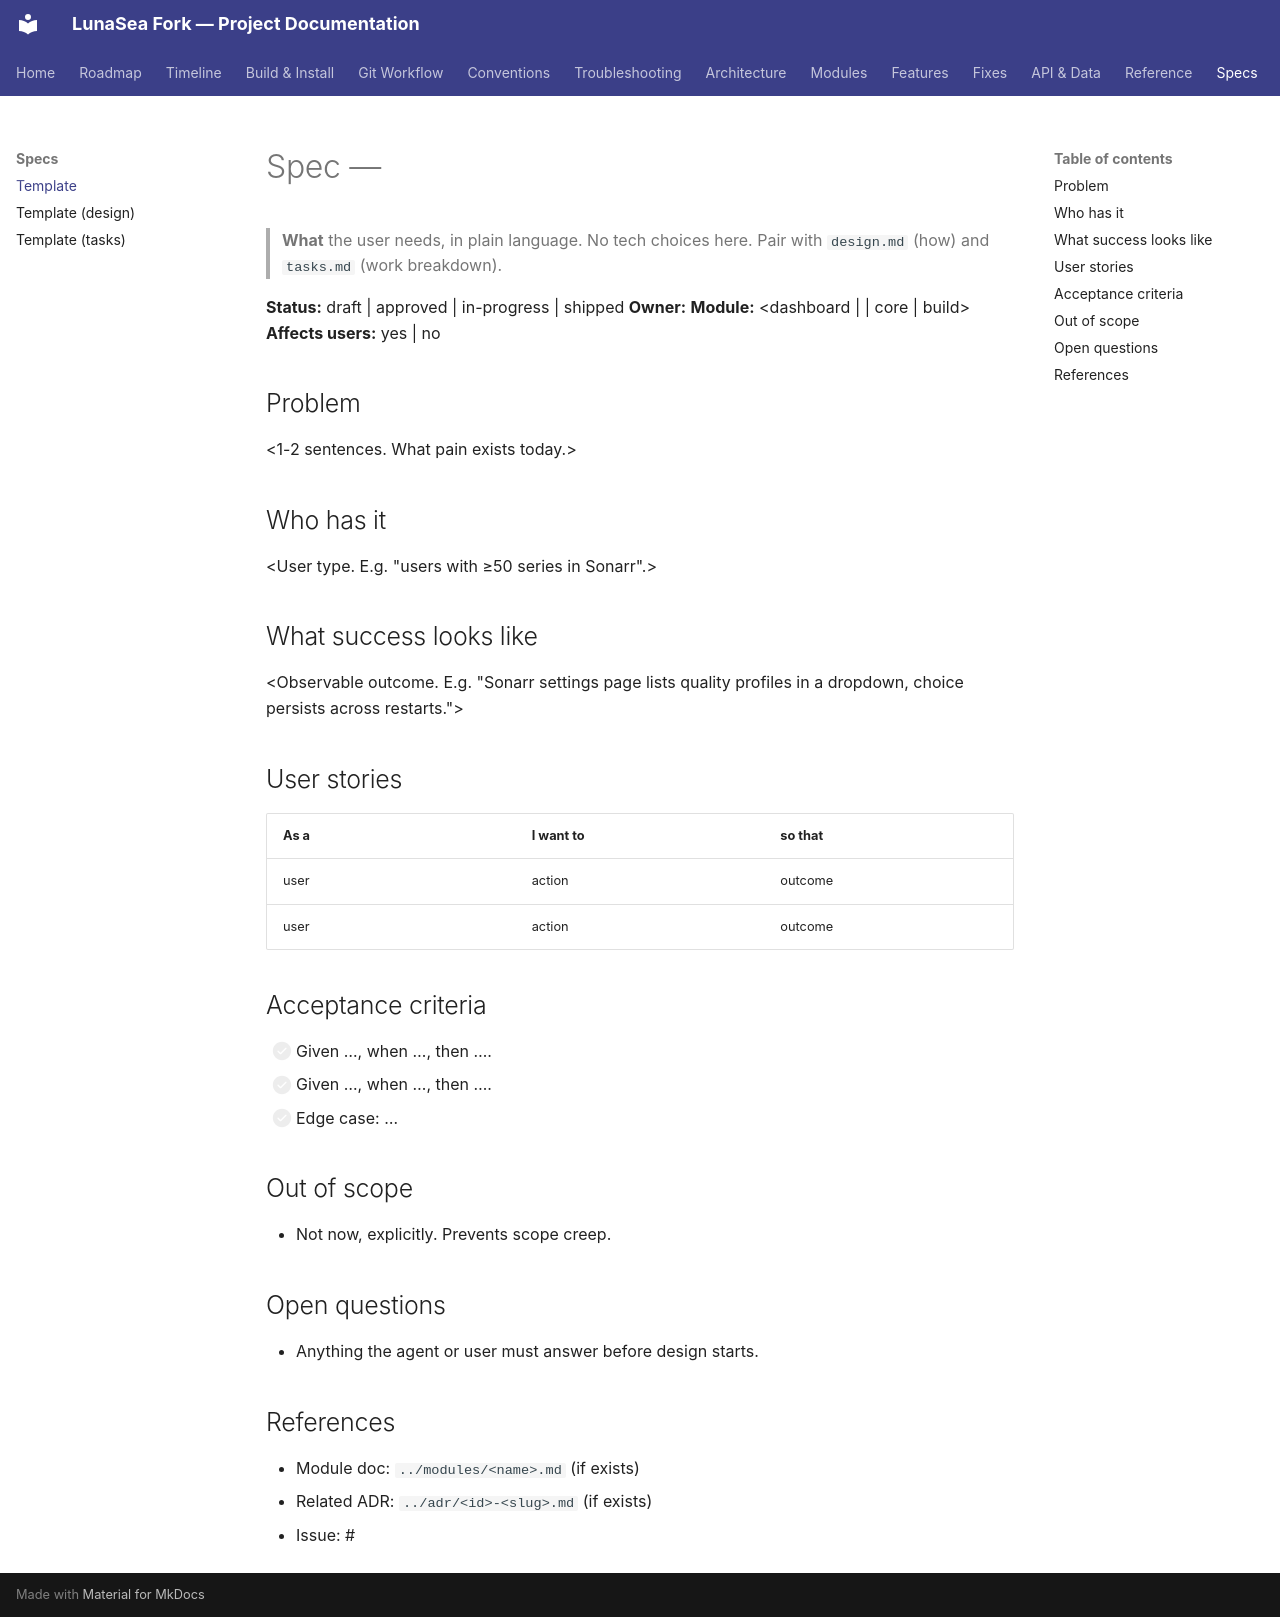

repository: carcheky/dashboarrcheky · page: specs/TEMPLATE/requirements/index.html · generator: mkdocs

# Spec — <slug>

> **What** the user needs, in plain language. No tech choices here.
> Pair with `design.md` (how) and `tasks.md` (work breakdown).

**Status:** draft | approved | in-progress | shipped
**Owner:** <name>
**Module:** <dashboard | <module-name> | core | build>
**Affects users:** yes | no

## Problem

<1-2 sentences. What pain exists today.>

## Who has it

<User type. E.g. "users with ≥50 series in Sonarr".>

## What success looks like

<Observable outcome. E.g. "Sonarr settings page lists quality profiles in a dropdown, choice persists across restarts.">

## User stories

| As a | I want to | so that |
|------|-----------|---------|
| user  | action    | outcome |
| user  | action    | outcome |

## Acceptance criteria

- [ ] Given …, when …, then ….
- [ ] Given …, when …, then ….
- [ ] Edge case: …

## Out of scope

- Not now, explicitly. Prevents scope creep.

## Open questions

- Anything the agent or user must answer before design starts.

## References

- Module doc: `../modules/<name>.md` (if exists)
- Related ADR: `../adr/<id>-<slug>.md` (if exists)
- Issue: #<n>
